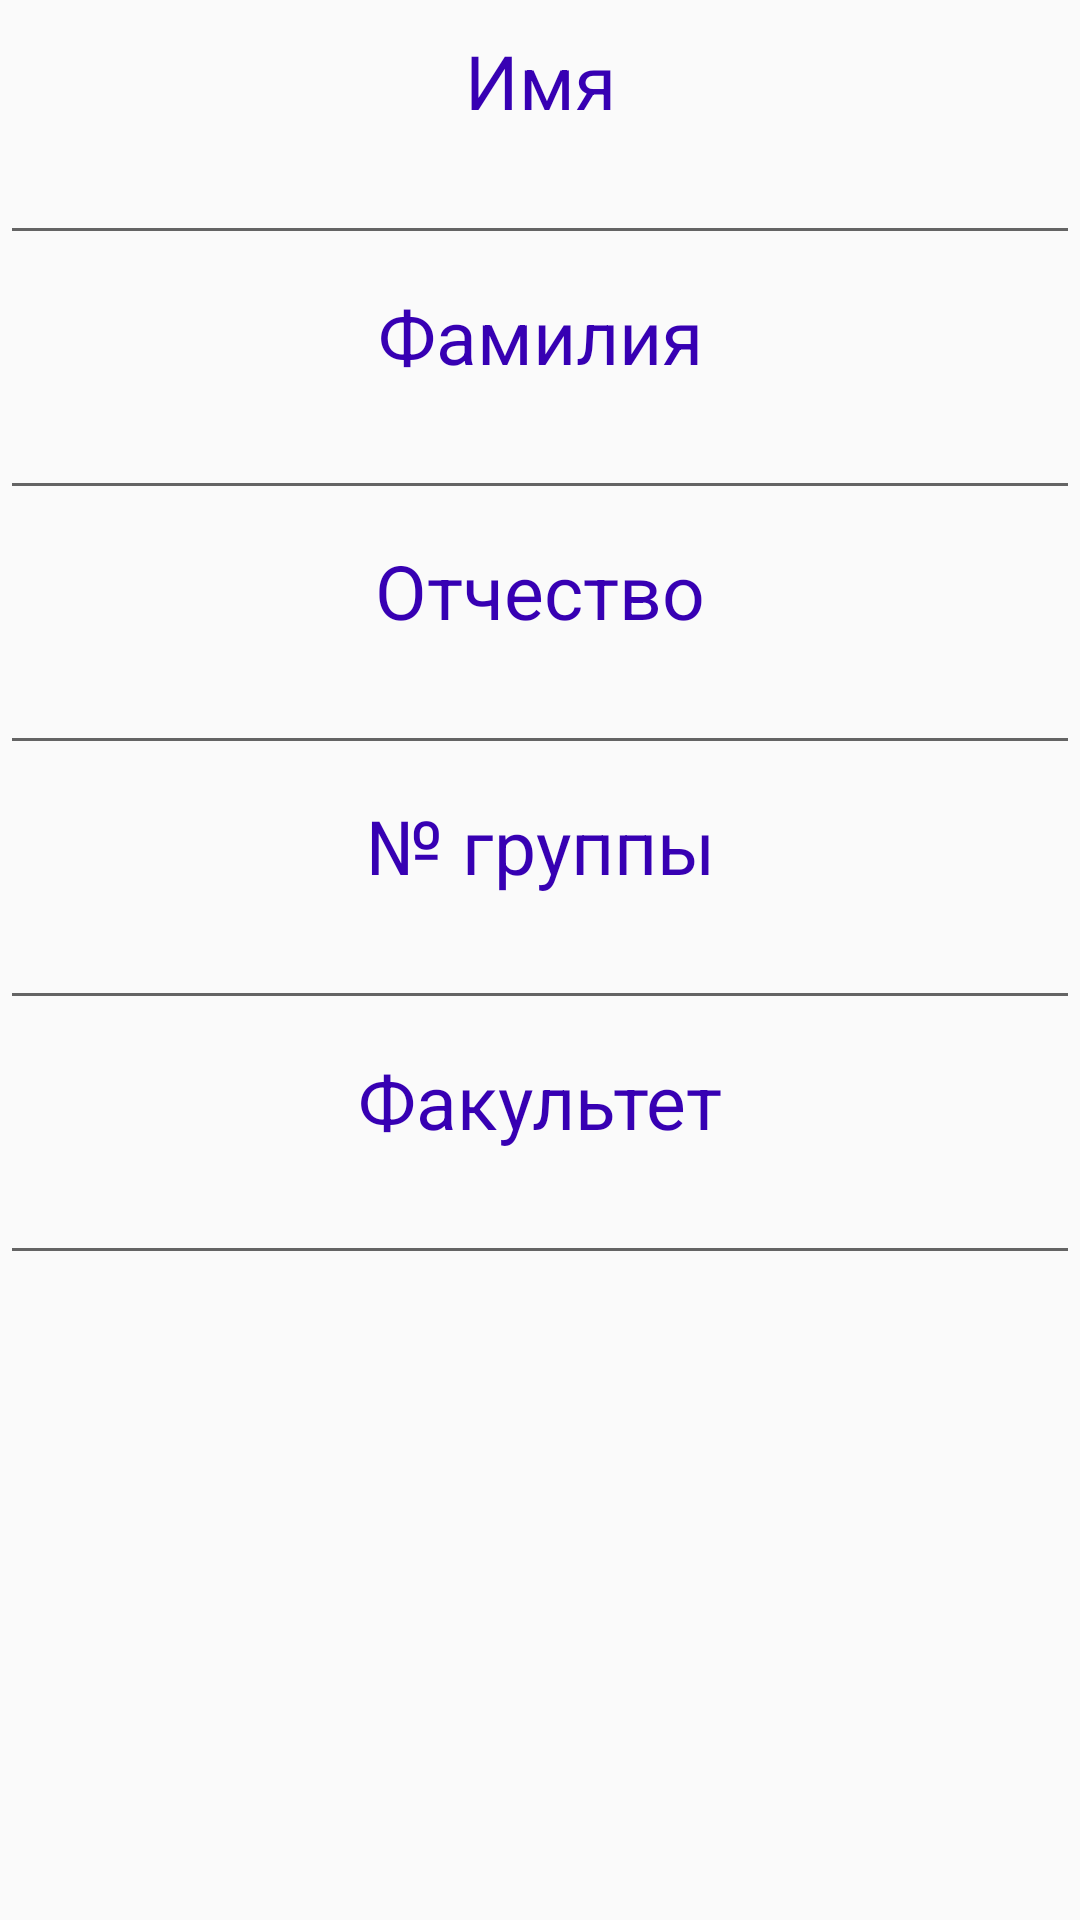

Android layout source for this screen:
<!-- AndroidManifest.xml: application theme AppTheme -->
<!-- res/layout/activity_main.xml -->
<?xml version="1.0" encoding="utf-8"?>
<ScrollView xmlns:android="http://schemas.android.com/apk/res/android"
            xmlns:tools="http://schemas.android.com/tools"
            android:layout_width="match_parent"
            android:layout_height="match_parent"
            tools:context=".MainActivity">

    <android.support.constraint.ConstraintLayout
        xmlns:android="http://schemas.android.com/apk/res/android"
        xmlns:app="http://schemas.android.com/apk/res-auto"
        xmlns:tools="http://schemas.android.com/tools"
        android:layout_width="match_parent"
        android:layout_height="match_parent"
        tools:context="com.android.android_lab_2.MainActivity">

        <TextView
            android:id="@+id/first_name"
            style="@style/filling"
            android:layout_width="wrap_content"
            android:layout_height="wrap_content"
            android:text="@string/first_name"
            app:layout_constraintLeft_toLeftOf="parent"
            app:layout_constraintRight_toRightOf="parent"
            app:layout_constraintTop_toTopOf="parent"/>

        <EditText
            android:id="@+id/first_name_editText"
            android:layout_width="match_parent"
            android:layout_height="wrap_content"
            app:layout_constraintTop_toBottomOf="@id/first_name"/>

        <TextView
            android:id="@+id/last_name"
            style="@style/filling"
            android:layout_width="wrap_content"
            android:layout_height="wrap_content"
            android:text="@string/last_name"
            app:layout_constraintLeft_toLeftOf="parent"
            app:layout_constraintRight_toRightOf="parent"
            app:layout_constraintTop_toBottomOf="@id/first_name_editText"
            />

        <EditText
            android:id="@+id/last_name_editText"
            android:layout_width="match_parent"
            android:layout_height="wrap_content"
            app:layout_constraintTop_toBottomOf="@id/last_name"/>

        <TextView
            android:id="@+id/patronymic"
            style="@style/filling"
            android:layout_width="wrap_content"
            android:layout_height="wrap_content"
            android:text="@string/patronymic"
            app:layout_constraintLeft_toLeftOf="parent"
            app:layout_constraintRight_toRightOf="parent"
            app:layout_constraintTop_toBottomOf="@id/last_name_editText"
            />

        <EditText
            android:id="@+id/patronymic_editText"
            android:layout_width="match_parent"
            android:layout_height="wrap_content"
            app:layout_constraintTop_toBottomOf="@id/patronymic"/>

        <TextView
            android:id="@+id/number_group"
            style="@style/filling"
            android:layout_width="wrap_content"
            android:layout_height="wrap_content"
            android:text="@string/number_group"
            app:layout_constraintLeft_toLeftOf="parent"
            app:layout_constraintRight_toRightOf="parent"
            app:layout_constraintTop_toBottomOf="@id/patronymic_editText"
            />

        <EditText
            android:id="@+id/number_group_editText"
            android:layout_width="match_parent"
            android:layout_height="wrap_content"
            app:layout_constraintTop_toBottomOf="@id/number_group"/>

        <TextView
            android:id="@+id/faculty"
            style="@style/filling"
            android:layout_width="wrap_content"
            android:layout_height="wrap_content"
            android:text="@string/faculty"
            app:layout_constraintLeft_toLeftOf="parent"
            app:layout_constraintRight_toRightOf="parent"
            app:layout_constraintTop_toBottomOf="@id/number_group_editText"/>

        <EditText
            android:id="@+id/faculty_editText"
            android:layout_width="match_parent"
            android:layout_height="wrap_content"
            app:layout_constraintTop_toBottomOf="@id/faculty"/>
    </android.support.constraint.ConstraintLayout>
</ScrollView>
<!-- resources referenced by this layout -->
<resources>
  <string name="faculty">Факультет</string>
  <string name="first_name">Имя</string>
  <string name="last_name">Фамилия</string>
  <string name="number_group">№ группы</string>
  <string name="patronymic">Отчество</string>
  <style name="filling">
          <item name="android:textSize">25sp</item>
          <item name="android:layout_marginTop">10dp</item>
          <item name="android:textColor">@color/colorPrimaryDark</item>
      </style>
  <style name="AppTheme" parent="Theme.AppCompat.Light.DarkActionBar">
          
          <item name="colorPrimary">@color/colorPrimary</item>
          <item name="colorPrimaryDark">@color/colorPrimaryDark</item>
          <item name="colorAccent">@color/colorAccent</item>
      </style>
  <!-- not gathered from this repository: default colours our renderer supplied (Android Studio template values) -->
  <color name="colorPrimary">#FF6200EE</color>
  <color name="colorPrimaryDark">#FF3700B3</color>
  <color name="colorAccent">#FF03DAC5</color>
</resources>
